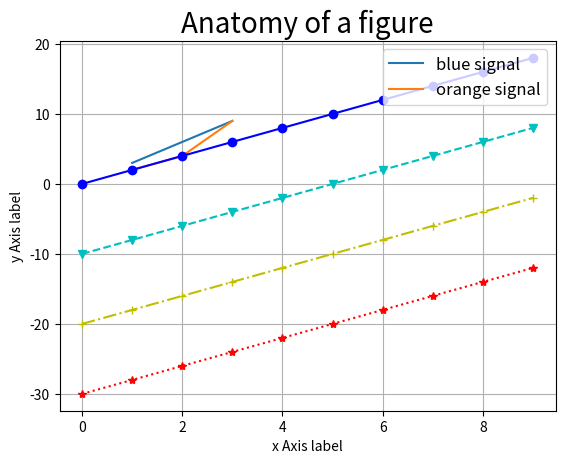

Generate this figure with matplotlib:
import matplotlib.pyplot as plt
import numpy as np

plt.plot([1, 2, 3], [3, 6, 9])
plt.plot([1, 2, 3], [2, 4, 9])
# 타이틀 & font 설정
plt.title('Anatomy of a figure', fontsize=20)
# X축 & Y축 Label 설정
plt.xlabel('x Axis label')
plt.ylabel('y Axis label')
# X tick, Y tick 설정
plt.xticks()
plt.yticks()
# legend 설정
plt.legend(['blue signal', 'orange signal'], fontsize=12, loc='upper right')
# x, y limit 설정
plt.xlim()
plt.ylim()
# 스타일 세부 설정 - 마커,라인,컬러
plt.plot(np.arange(10), np.arange(10)*2, marker='o', linestyle='-', color='b')
plt.plot(np.arange(10), np.arange(10)*2 - 10, marker='v', linestyle='--', color='c')
plt.plot(np.arange(10), np.arange(10)*2 - 20, marker='+', linestyle='-.', color='y')
plt.plot(np.arange(10), np.arange(10)*2 - 30, marker='*', linestyle=':', color='r')
# 그리드 설정
plt.grid()

plt.show()